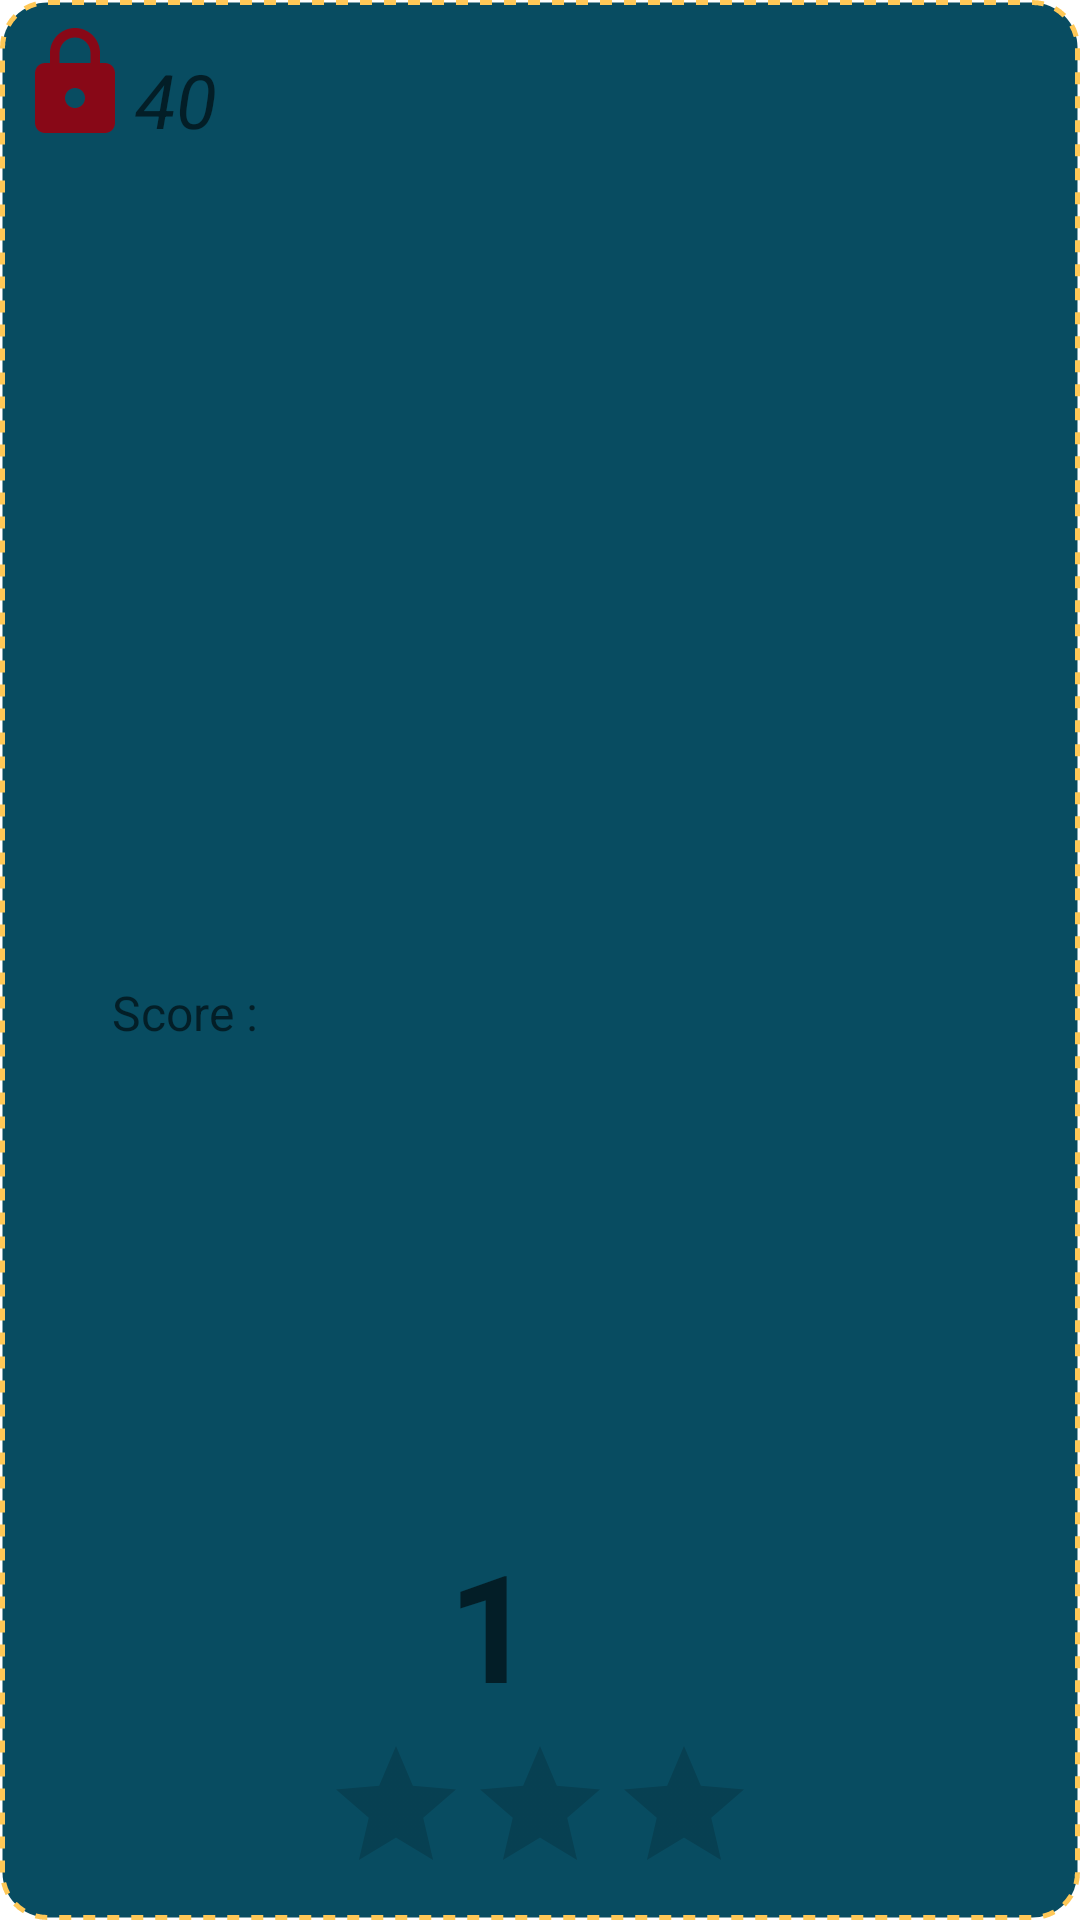

Here is an Android app screen rendered from its layout file. Give the layout XML and the strings, colors and styles it references.
<!-- AndroidManifest.xml: application theme Theme.RiddleMeThis -->
<!-- res/layout/levels_item.xml -->
<?xml version="1.0" encoding="utf-8"?>
<androidx.constraintlayout.widget.ConstraintLayout xmlns:android="http://schemas.android.com/apk/res/android"
    xmlns:app="http://schemas.android.com/apk/res-auto"
    xmlns:tools="http://schemas.android.com/tools"
    android:layout_width="match_parent"
    android:layout_height="wrap_content"
    android:padding="5dp"
    android:layout_margin="10dp"
    android:background="@drawable/shape_level_item">

    <TextView
        android:id="@+id/textView_level_item"
        android:layout_width="50dp"
        android:layout_height="70dp"
        android:hint="1"
        android:textAlignment="center"
        android:textColor="@color/white"
        android:textSize="50sp"
        android:textStyle="bold"
        app:layout_constraintBottom_toTopOf="@id/ratingBarLevel_evaluation"
        app:layout_constraintEnd_toEndOf="parent"
        app:layout_constraintHorizontal_bias="0.285"
        app:layout_constraintStart_toEndOf="@+id/textView_level_minPoint"
        app:layout_constraintTop_toTopOf="parent"
        app:layout_constraintVertical_bias="1.0"
        tools:ignore="HardcodedText" />

    <TextView
        android:id="@+id/textView_level_minPoint"
        android:layout_width="wrap_content"
        android:layout_height="wrap_content"
        android:hint="40"
        android:textColor="@color/golden_yellow"
        android:textSize="25sp"
        android:textStyle="italic"
        app:layout_constraintBottom_toBottomOf="@+id/imageView_level_state"
        app:layout_constraintStart_toEndOf="@+id/imageView_level_state"
        tools:ignore="HardcodedText" />

    <ImageView
        android:id="@+id/imageView_level_state"
        android:layout_width="40dp"
        android:layout_height="45dp"
        android:src="@drawable/ic_locked"
        app:layout_constraintStart_toStartOf="parent"
        app:layout_constraintTop_toTopOf="parent"
        tools:ignore="ContentDescription" />


    <RatingBar
        android:id="@+id/ratingBarLevel_evaluation"
        android:layout_width="wrap_content"
        android:layout_height="wrap_content"

        android:isIndicator="true"

        android:max="3"
        android:numStars="3"
        android:stepSize="0.05"

        app:layout_constraintBottom_toBottomOf="parent"
        app:layout_constraintEnd_toEndOf="parent"
        app:layout_constraintStart_toStartOf="parent" />

    <TextView
        android:id="@+id/level_evaluation_num"
        android:layout_width="wrap_content"
        android:layout_height="wrap_content"
        android:layout_marginBottom="10dp"
        android:hint="@string/score"
        android:layout_marginStart="15dp"
        android:layout_marginEnd="5dp"
        android:translationZ="15dp"
        android:textColor="@color/golden_yellow"
        android:textSize="16sp"
        app:layout_constraintBottom_toBottomOf="@id/ratingBarLevel_evaluation"
        app:layout_constraintEnd_toStartOf="@id/ratingBarLevel_evaluation"
        app:layout_constraintStart_toStartOf="parent"
        app:layout_constraintTop_toBottomOf="@+id/imageView_level_state" />


</androidx.constraintlayout.widget.ConstraintLayout>
<!-- resources referenced by this layout -->
<resources>
  <color name="golden_yellow">#FFC857</color>
  <color name="white">#FFFFFFFF</color>
  <!-- drawable ic_locked (drawable) -->
  <vector android:height="24dp" android:tint="#880817"
      android:viewportHeight="24" android:viewportWidth="24"
      android:width="24dp" xmlns:android="http://schemas.android.com/apk/res/android">
      <path android:fillColor="@android:color/white" android:pathData="M18,8h-1L17,6c0,-2.76 -2.24,-5 -5,-5S7,3.24 7,6v2L6,8c-1.1,0 -2,0.9 -2,2v10c0,1.1 0.9,2 2,2h12c1.1,0 2,-0.9 2,-2L20,10c0,-1.1 -0.9,-2 -2,-2zM12,17c-1.1,0 -2,-0.9 -2,-2s0.9,-2 2,-2 2,0.9 2,2 -0.9,2 -2,2zM15.1,8L8.9,8L8.9,6c0,-1.71 1.39,-3.1 3.1,-3.1 1.71,0 3.1,1.39 3.1,3.1v2z"/>
  </vector>
  <!-- drawable shape_level_item (drawable) -->
  <?xml version="1.0" encoding="utf-8"?>
  <shape xmlns:android="http://schemas.android.com/apk/res/android"
       android:shape="rectangle">
      <solid android:color="@color/sea_blue"/>
      <stroke android:color="@color/golden_yellow" android:width="1.5dp" android:dashWidth="4dp" android:dashGap="4dp"/>
      <corners android:radius="15dp"/>
      <padding android:top="5dp"/>
  
  </shape>
  <string name="score">Score :</string>
  <style name="Theme.RiddleMeThis" parent="Theme.MaterialComponents.DayNight.DarkActionBar">
          
          <item name="colorPrimary">@color/sea_blue</item>
          <item name="colorPrimaryVariant">@color/old_sky_blue</item>
          <item name="colorOnPrimary">@color/white</item>
          
          <item name="colorSecondary">@color/golden_yellow</item>
          <item name="colorSecondaryVariant">@color/old_sky_blue</item>
          <item name="colorOnSecondary">@color/lightestDegree</item>
          
          <item name="android:statusBarColor">@color/fade_black</item>
          
  
          <item name="fontFamily">@font/sans_ara_semi_bold</item>
  
      </style>
  <color name="sea_blue">#084C61</color>
  <color name="old_sky_blue">#177E89</color>
  <color name="lightestDegree">#EFEAD8</color>
  <color name="fade_black">#323031</color>
</resources>
